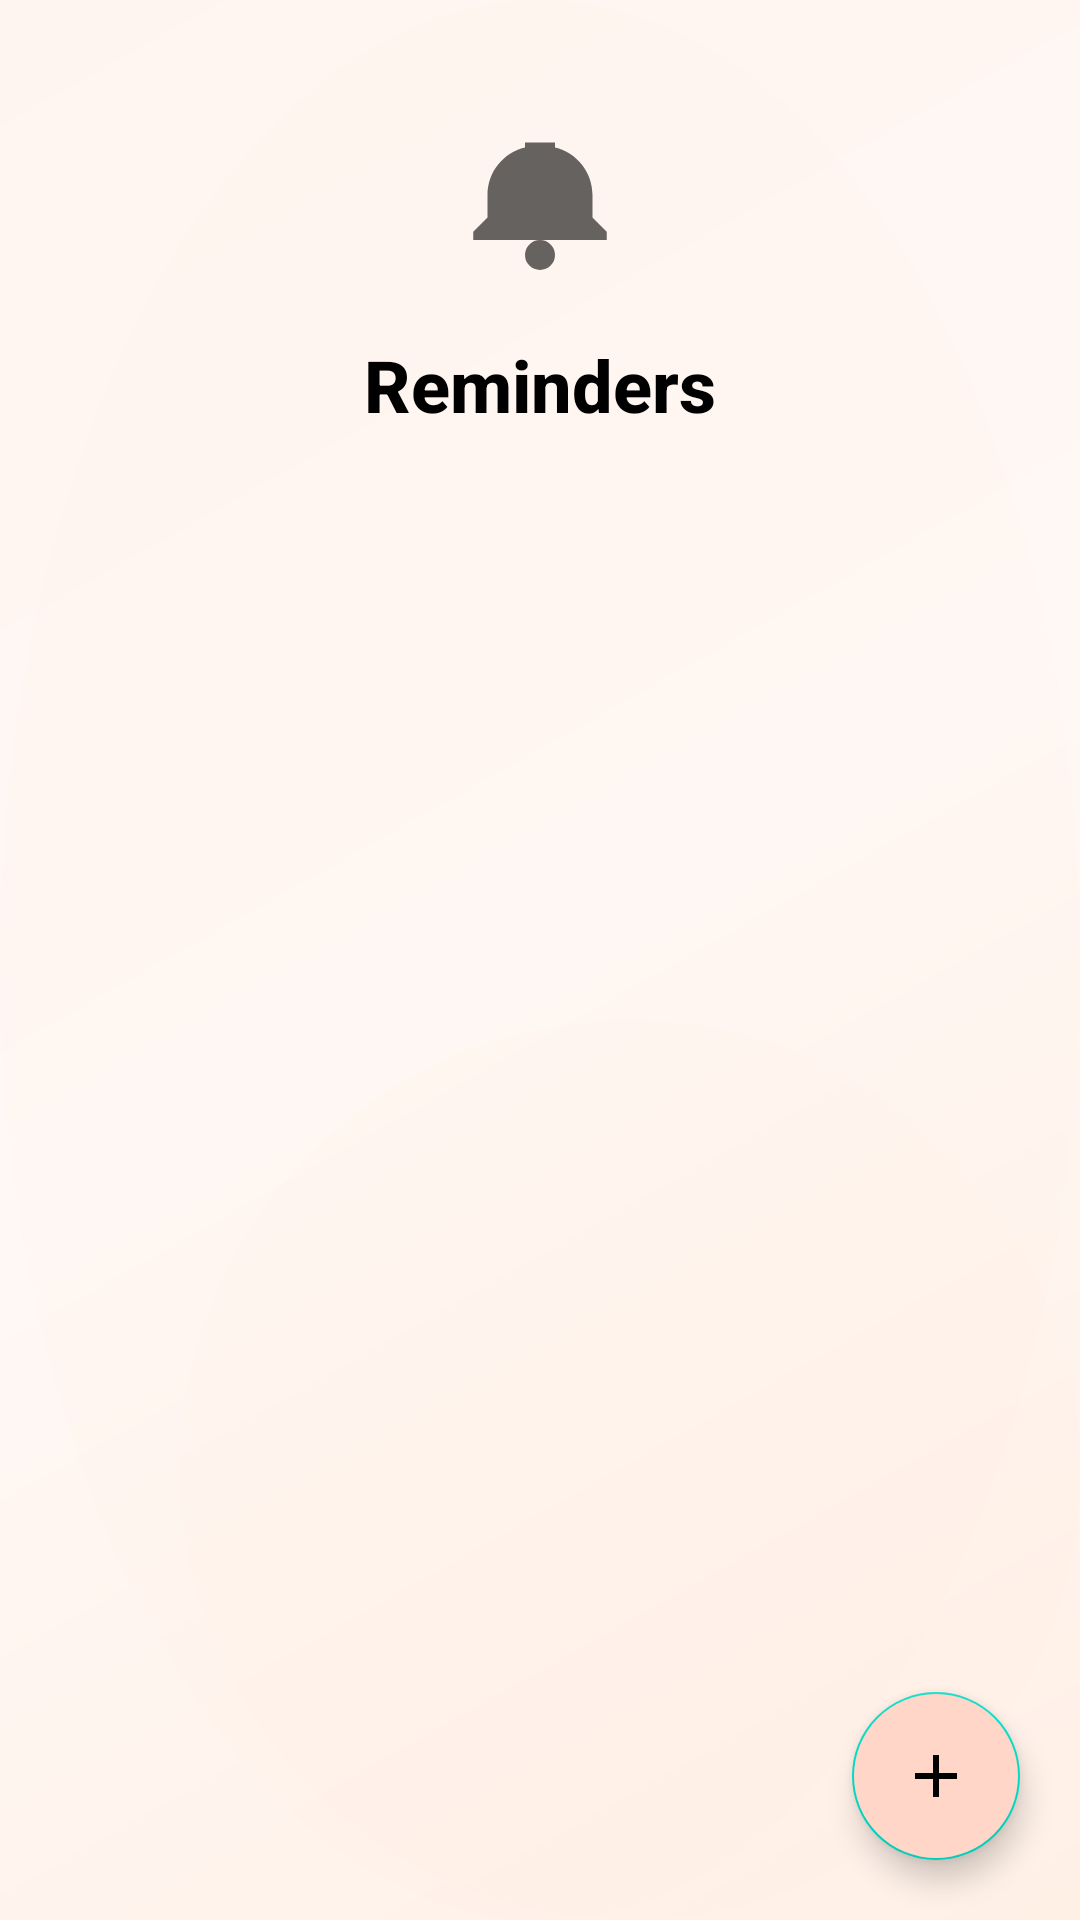

Android layout source for this screen:
<!-- AndroidManifest.xml: application theme Theme.B07_Project21 -->
<!-- res/layout/fragment_reminder_list.xml -->
<?xml version="1.0" encoding="utf-8"?>
<androidx.constraintlayout.widget.ConstraintLayout
    xmlns:android="http://schemas.android.com/apk/res/android"
    xmlns:app="http://schemas.android.com/apk/res-auto"
    android:layout_width="match_parent"
    android:layout_height="match_parent"
    android:background="@drawable/modern_pink_cream_background">

    
    <LinearLayout
        android:id="@+id/headerContainer"
        android:layout_width="wrap_content"
        android:layout_height="wrap_content"
        android:orientation="vertical"
        android:gravity="center"
        android:layout_marginTop="40dp"
        app:layout_constraintTop_toTopOf="parent"
        app:layout_constraintStart_toStartOf="parent"
        app:layout_constraintEnd_toEndOf="parent">

        <ImageView
            android:id="@+id/reminderLogo"
            android:layout_width="60dp"
            android:layout_height="60dp"
            android:src="@drawable/ic_reminder"
            android:contentDescription="Reminders"
            android:layout_marginBottom="12dp" />

        <TextView
            android:id="@+id/reminderTitle"
            android:layout_width="wrap_content"
            android:layout_height="wrap_content"
            android:text="Reminders"
            android:textSize="24sp"
            android:textStyle="bold"
            android:textColor="@color/black"
            android:fontFamily="sans-serif-medium" />

    </LinearLayout>

    
    <androidx.recyclerview.widget.RecyclerView
        android:id="@+id/list"
        android:layout_width="0dp"
        android:layout_height="0dp"
        android:layout_marginTop="16dp"
        android:layout_marginBottom="100dp"
        android:layout_marginStart="16dp"
        android:layout_marginEnd="16dp"
        android:background="@android:color/transparent"
        app:layout_constraintTop_toBottomOf="@id/headerContainer"
        app:layout_constraintBottom_toTopOf="@+id/fab_add"
        app:layout_constraintStart_toStartOf="parent"
        app:layout_constraintEnd_toEndOf="parent"/>

    
    <com.google.android.material.floatingactionbutton.FloatingActionButton
        android:id="@+id/fab_add"
        android:layout_width="wrap_content"
        android:layout_height="wrap_content"
        android:contentDescription="@string/add_reminder"
        android:src="@drawable/ic_add"
        android:backgroundTint="@color/pink_cream_deep"
        android:tint="@color/black"
        android:layout_margin="20dp"
        app:layout_constraintBottom_toBottomOf="parent"
        app:layout_constraintEnd_toEndOf="parent"/>

</androidx.constraintlayout.widget.ConstraintLayout>
<!-- resources referenced by this layout -->
<resources>
  <color name="black">#FF000000</color>
  <color name="pink_cream_deep">#FFD6C7</color>
  <!-- drawable ic_add (drawable) -->
  <?xml version="1.0" encoding="utf-8"?>
  <vector xmlns:android="http://schemas.android.com/apk/res/android"
      android:width="24dp" android:height="24dp"
      android:viewportWidth="24" android:viewportHeight="24">
      <path
          android:fillColor="?attr/colorOnPrimary"
          android:pathData="M19,13h-6v6h-2v-6H5v-2h6V5h2v6h6v2z"/>
  </vector>
  <!-- drawable ic_reminder (drawable) -->
  <?xml version="1.0" encoding="utf-8"?>
  <vector xmlns:android="http://schemas.android.com/apk/res/android"
      android:width="24dp" android:height="24dp"
      android:viewportWidth="24" android:viewportHeight="24">
      <path
          android:fillColor="?attr/colorControlNormal"
          android:pathData="
        M12,20a2,2 0 1,0 0,-4 2,2 0 0,0 0,4z
        M19,13v-3c0-3.07-2.13-5.64-5-6.32V3h-4v0.68
        C7.13,4.36 5,6.92 5,10v3l-1.9,1.9v1.1
        h17.8v-1.1L19,13z"/>
  </vector>
  <!-- drawable modern_pink_cream_background (drawable) -->
  <?xml version="1.0" encoding="utf-8"?>
  <layer-list xmlns:android="http://schemas.android.com/apk/res/android">
      
      <item>
          <shape android:shape="rectangle">
              <solid android:color="#FFF8F5" />
          </shape>
      </item>
      
      
      <item>
          <shape android:shape="rectangle">
              <gradient
                  android:type="linear"
                  android:angle="135"
                  android:startColor="#FFF0E6"
                  android:centerColor="#FFF8F5"
                  android:endColor="#FFF5F0" />
          </shape>
      </item>
      
      
      <item>
          <shape android:shape="oval">
              <solid android:color="#15FFE4D6" />
              <size
                  android:width="400dp"
                  android:height="400dp" />
          </shape>
      </item>
      
      
      <item android:gravity="end|bottom">
          <shape android:shape="oval">
              <solid android:color="#10FFD6C7" />
              <size
                  android:width="300dp"
                  android:height="300dp" />
          </shape>
      </item>
  </layer-list>
  <string name="add_reminder">Add reminder</string>
  <style name="Theme.B07_Project21" parent="Theme.MaterialComponents.DayNight.DarkActionBar">
          
          <item name="colorPrimary">@color/purple_500</item>
          <item name="colorPrimaryVariant">@color/purple_700</item>
          <item name="colorOnPrimary">@color/white</item>
          
          <item name="colorSecondary">@color/teal_200</item>
          <item name="colorSecondaryVariant">@color/teal_700</item>
          <item name="colorOnSecondary">@color/black</item>
          
          <item name="android:statusBarColor">?attr/colorPrimaryVariant</item>
          
      </style>
  <color name="purple_500">#FF6200EE</color>
  <color name="purple_700">#FF3700B3</color>
  <color name="white">#FFFFFFFF</color>
  <color name="teal_200">#FF03DAC5</color>
  <color name="teal_700">#FF018786</color>
</resources>
